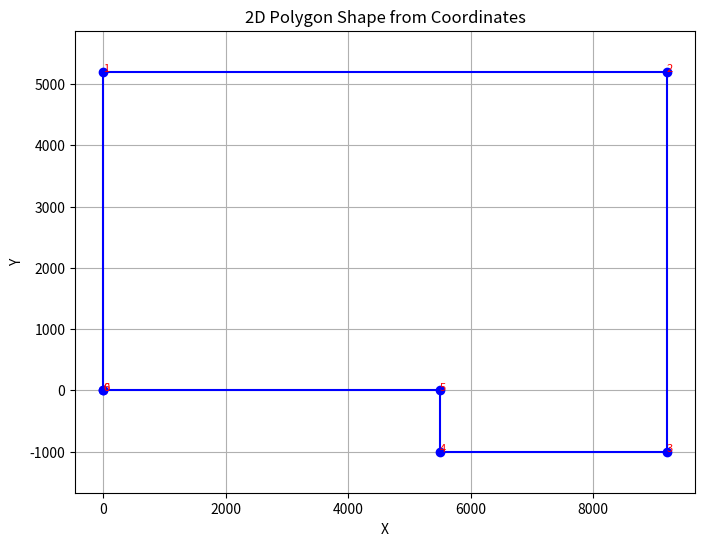

Generate this figure with matplotlib:
import matplotlib.pyplot as plt

# 座標データ
points = [
    [
        0,
        0,
        0
    ],
    [
        0,
        5200,
        0
    ],
    [
        9200,
        5200,
        0
    ],
    [
        9200,
        -1000,
        0
    ],
    [
        5500,
        -1000,
        0
    ],
    [
        5500,
        0,
        0
    ],
    [
        0,
        0,
        0
    ]
]

# [
#     [
#         0,
#         0,
#         0
#     ],
#     [
#         0,
#         5000,
#         0
#     ],
#     [
#         9000,
#         5000,
#         0
#     ],
#     [
#         9000,
#         -1000,
#         0
#     ],
#     [
#         5500,
#         -1000,
#         0
#     ],
#     [
#         5500,
#         0,
#         0
#     ],
#     [
#         0,
#         0,
#         0
#     ]
# ]


# x, y 座標を抽出
x = [p[0] for p in points]
y = [p[1] for p in points]

# 図を描画
plt.figure(figsize=(8, 6))
plt.plot(x, y, marker='o', linestyle='-', color='b')
plt.axis('equal')  # 比率を1:1にする
plt.grid(True)
plt.title("2D Polygon Shape from Coordinates")
plt.xlabel("X")
plt.ylabel("Y")

# 座標をラベル表示（確認用）
for i, (xx, yy) in enumerate(zip(x, y)):
    plt.text(xx, yy, f"{i}", fontsize=8, color="red")

plt.show()
